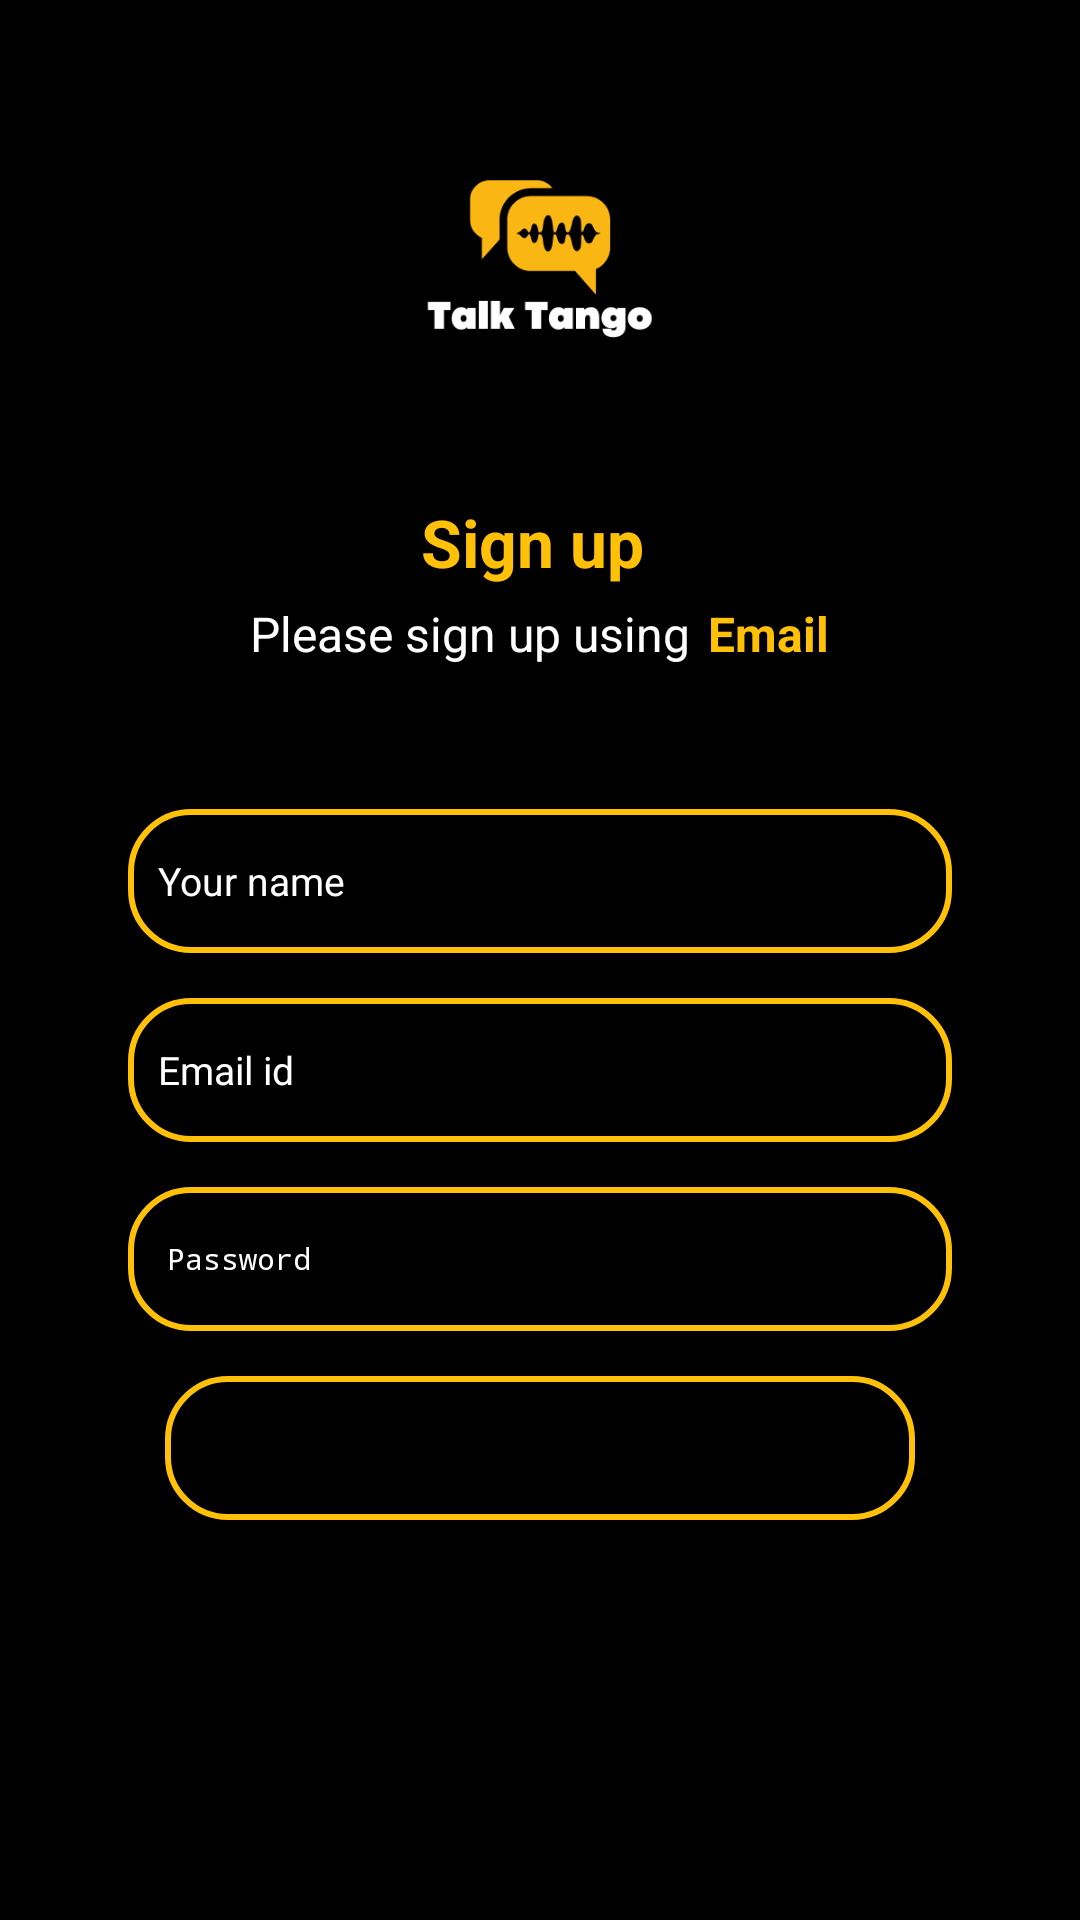

Android layout source for this screen:
<!-- AndroidManifest.xml: application theme Theme.TalkTango2 -->
<!-- res/layout/activity_sign_up.xml -->
<?xml version="1.0" encoding="utf-8"?>
<LinearLayout
    xmlns:android="http://schemas.android.com/apk/res/android"
    xmlns:app="http://schemas.android.com/apk/res-auto"
    xmlns:tools="http://schemas.android.com/tools"
    android:layout_width="match_parent"
    android:layout_height="match_parent"
    android:orientation="vertical"
    android:layout_gravity="center"
    android:background="@color/black"
    android:gravity="center_horizontal"
    tools:context=".LoginActivity">

    <ImageView
        android:src="@drawable/talktango"
        android:scaleType="centerCrop"
        android:layout_marginTop="16dp"
        android:layout_width="150dp"
        android:layout_height="150dp"/>

    <TextView
        android:text="Sign up "
        android:textAlignment="center"
        android:textSize="22sp"
        android:textStyle="bold"
        android:textColor="#FFC107"
        android:layout_width="match_parent"
        android:layout_height="wrap_content"/>

    <LinearLayout
        android:layout_width="match_parent"
        android:layout_height="wrap_content"
        android:layout_gravity="center"
        android:layout_marginTop="5dp"
        android:gravity="center"
        android:orientation="horizontal">

        <TextView
            android:layout_width="wrap_content"
            android:layout_height="wrap_content"
            android:layout_marginRight="6dp"
            android:text="Please sign up using"
            android:textColor="@color/white"
            android:textSize="16sp"
            android:textStyle="normal" />
        <TextView
            android:layout_width="wrap_content"
            android:layout_height="wrap_content"
            android:text="Email"
            android:textColor="#FFC107"
            android:textSize="16sp"
            android:textStyle="bold" />

    </LinearLayout>

    <androidx.cardview.widget.CardView
        app:cardUseCompatPadding="true"
        app:cardCornerRadius="8dp"
        app:cardElevation="10dp"
        app:cardBackgroundColor="#000000"
        android:layout_width="match_parent"
        android:layout_height="wrap_content">

        <LinearLayout
            android:orientation="vertical"
            android:gravity="center"
            android:layout_gravity="center"
            android:padding="15dp"
            android:background="@color/black"
            android:layout_margin="15dp"
            android:layout_width="match_parent"
            android:layout_height="wrap_content">

            <EditText
                android:id="@+id/name"
                android:hint="Your name"
                android:padding="10dp"
                android:ems="1"
                android:inputType="text"
                android:textSize="13sp"
                android:textColorHint="@color/white"
                android:textStyle="normal"
                android:textColor="@color/white"
                android:layout_marginBottom="15dp"
                android:background="@drawable/background_shape"
                android:layout_width="match_parent"
                android:layout_height="48dp" />

            <EditText
                android:id="@+id/email"
                android:hint="Email id"
                android:padding="10dp"
                android:ems="1"
                android:inputType="text"
                android:textColorHint="@color/white"
                android:textSize="13sp"
                android:textStyle="normal"
                android:textColor="@color/white"
                android:layout_marginBottom="15dp"
                android:background="@drawable/background_shape"
                android:layout_width="match_parent"
                android:layout_height="48dp" />

            <EditText
                android:id="@+id/pass"
                android:hint="Password"
                android:padding="13dp"
                android:ems="1"
                android:inputType="textPassword"
                android:textSize="10sp"
                android:textColorHint="@color/white"
                android:textStyle="normal"
                android:textColor="@color/white"
                android:layout_marginBottom="15dp"
                android:background="@drawable/background_shape"
                android:layout_width="match_parent"
                android:layout_height="48dp" />

            
            <Button
                android:id="@+id/sendVerificationBtn"
                android:text="Send Verification Email"
                android:textStyle="bold|normal"
                android:textSize="16sp"
                app:backgroundTint="#FFC107"
                android:textAllCaps="false"
                android:background="@drawable/background_shape"
                android:layout_width="250dp"
                android:layout_height="wrap_content"
                android:layout_marginBottom="15dp"/>

            
            <Button
                android:id="@+id/signupBtn"
                android:text="Sign up"
                android:textStyle="bold|normal"
                android:textSize="16sp"
                app:backgroundTint="#FFC107"
                android:textAllCaps="false"
                android:layout_width="100dp"
                android:background="@drawable/background_shape"
                android:layout_height="wrap_content"
                android:visibility="gone"/>
        </LinearLayout>
    </androidx.cardview.widget.CardView>
</LinearLayout>
<!-- resources referenced by this layout -->
<resources>
  <!-- drawable background_shape (drawable) -->
  <?xml version="1.0" encoding="utf-8"?>
  <shape
      android:shape="rectangle"
      xmlns:android="http://schemas.android.com/apk/res/android">
      <corners android:radius="20dp"/>
      <stroke android:color="#FFC107" android:width="2dp" />
  
  
  </shape>
  <!-- drawable talktango: png bitmap (drawable, 11322 bytes) -->
  <style name="Theme.TalkTango2" parent="Base.Theme.TalkTango2" />
  <style name="Base.Theme.TalkTango2" parent="Theme.AppCompat.Light.DarkActionBar">
          
          
      </style>
  <!-- not gathered from this repository: default colours our renderer supplied (Android Studio template values) -->
  <color name="black">#FF000000</color>
  <color name="white">#FFFFFFFF</color>
</resources>
